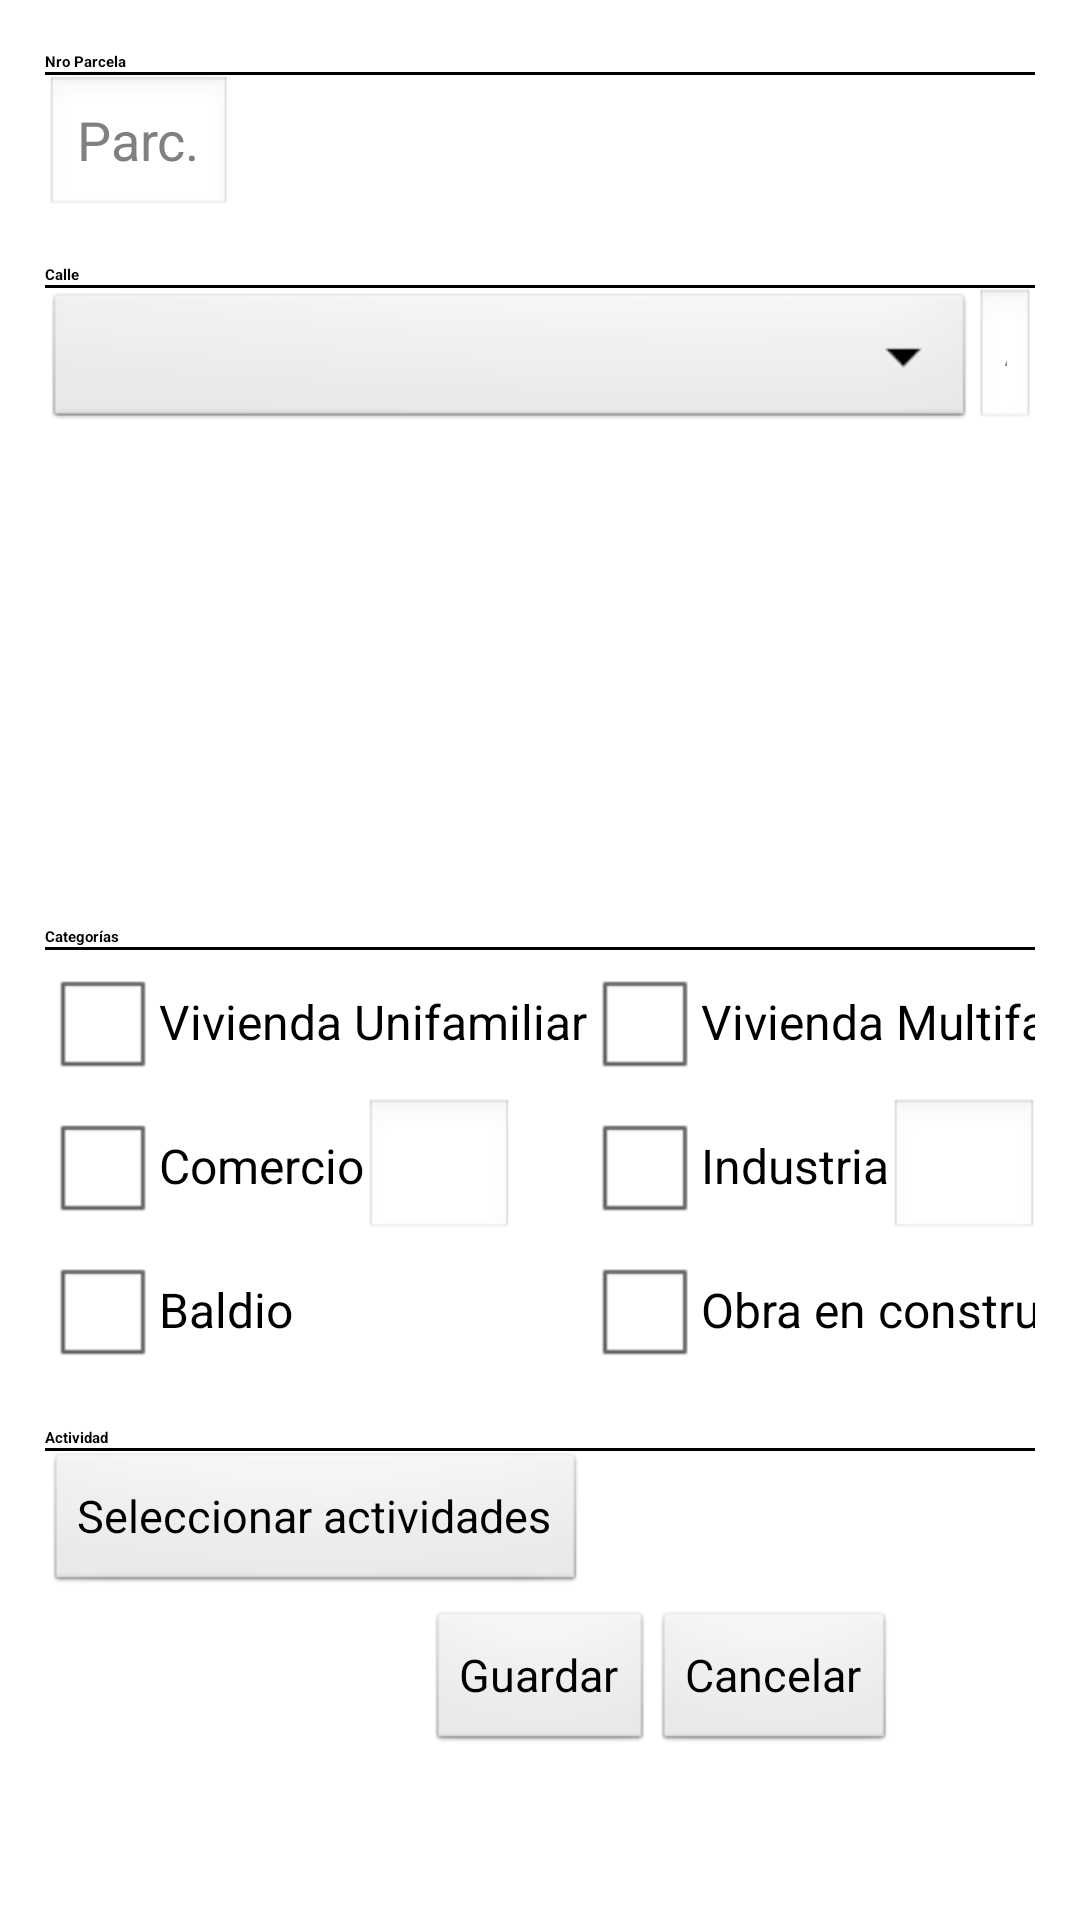

Android layout source for this screen:
<!-- AndroidManifest.xml: application theme AppTheme -->
<!-- res/layout/popup_add_parcela.xml -->
<?xml version="1.0" encoding="utf-8"?>

<LinearLayout xmlns:android="http://schemas.android.com/apk/res/android"
    android:layout_width="match_parent"
    android:layout_height="match_parent"
    android:orientation="vertical"
    android:paddingLeft="15dp"
    android:paddingRight="15dp"
    android:descendantFocusability="beforeDescendants"
    android:focusableInTouchMode="true">

    <TextView android:id= "@+id/nomenclaturaTextHeaderAdd"
   	    android:layout_width="wrap_content"
   	    android:layout_height="wrap_content"
   	    android:layout_marginTop="17dp"
   	    style="@style/popupSubtitulos"
        android:layout_alignParentBottom="true"
   	    android:text="@string/nroParcela"/>


    <View android:id = "@+id/separadorNomAddParcela"
        android:layout_width="fill_parent"
        android:layout_height="1dp"
        android:background="@android:color/black"
        />
        
   	<EditText android:id="@+id/nroParcelaAdd"
   	    android:layout_width="wrap_content"
   	    android:layout_height="wrap_content"
   	    android:inputType="text"
   	    android:hint="@string/parcela"/>


   	<TextView android:id= "@+id/calleTextHeaderAdd"
	   	    android:layout_width="wrap_content"
	   	    android:layout_height="wrap_content"
	   	    android:layout_marginTop="15dp" 
	   	    android:text="@string/calle"
	   	    style="@style/popupSubtitulos"/>
   	
   	<View android:id = "@+id/separadorCalleAdd"
        android:layout_width="fill_parent"
        android:layout_height="1dp"
        android:background="@android:color/black"
        />
   	
   	<LinearLayout android:layout_width="fill_parent"
	    android:layout_height="wrap_content"
	    android:orientation="horizontal">

        <Spinner
                android:id="@+id/cmbCalles"
                android:layout_width="310dp"
                android:layout_height="wrap_content"
                android:spinnerMode="dropdown"
                />
	   	
	   	<EditText android:id="@+id/alturaAdd"
	   	    android:layout_width="wrap_content"
	   	    android:gravity="right"
	   	    android:layout_height="wrap_content"
	   	    android:hint="@string/altura"
	   	    android:inputType="number" />

        <Button android:id="@+id/tomarFotoButton"
                android:layout_width="wrap_content"
                android:layout_marginLeft="40dp"
                android:layout_height="wrap_content"
                android:text="@string/tomarFoto"
                android:textSize="15sp"/>
   	
   	</LinearLayout>
   	
   	<TextView android:id= "@+id/categoriaTextHeaderAdd"
   	    android:layout_width="wrap_content"
   	    android:layout_height="wrap_content"
   	    android:layout_marginTop="15dp" 
   	    style="@style/popupSubtitulos"
   	    android:text="@string/categorias"/>
   	
   	<View android:id = "@+id/separadorCatAdd"
        android:layout_width="fill_parent"
        android:layout_height="1dp"
        android:background="@android:color/black"
        />

    <TableLayout android:id="@+id/tableCategs"
                 android:layout_height="wrap_content"
                 android:layout_width="match_parent">

        <TableRow android:id="@+id/trcateg1"
                  android:layout_height="wrap_content"
                  android:layout_width="match_parent">

            <CheckBox android:id="@+id/chkCategViviUni"
                      android:text="@string/viviendaUni"
                      android:layout_height="wrap_content"
                      android:layout_width="wrap_content"
                    />

            <CheckBox android:id="@+id/chkCategViviMulti"
                      android:text="@string/viviendaMulti"
                      android:layout_height="wrap_content"
                      android:layout_width="wrap_content"
                    />

        </TableRow>

        <TableRow android:id="@+id/trcateg2"
                  android:layout_height="wrap_content"
                  android:layout_width="match_parent">


            <LinearLayout android:id="@+id/layoutComercio"
                          android:orientation="horizontal"
                          android:layout_height="wrap_content"
                          android:layout_width="match_parent"
                    >

                <CheckBox android:id="@+id/chkCategComercio"
                          android:text="@string/comercio"
                          android:layout_height="wrap_content"
                          android:layout_width="wrap_content"
                        />

                <EditText android:id="@+id/txtCategComercio"
                          android:layout_height="wrap_content"
                          android:layout_width="50dp"
                          android:inputType="number"
                        />

            </LinearLayout>

            <LinearLayout android:id="@+id/layoutIndustria"
                          android:orientation="horizontal"
                          android:layout_height="wrap_content"
                          android:layout_width="match_parent"
                    >

                <CheckBox android:id="@+id/chkCategIndustria"
                          android:text="@string/industria"
                          android:layout_height="wrap_content"
                          android:layout_width="wrap_content"
                        />

                <EditText android:id="@+id/txtCategIndustria"
                          android:layout_height="wrap_content"
                          android:layout_width="50dp"
                          android:inputType="number"
                        />

            </LinearLayout>

        </TableRow>

        <TableRow android:id="@+id/trcateg3"
                  android:layout_height="wrap_content"
                  android:layout_width="match_parent">


            <CheckBox android:id="@+id/chkCategBaldio"
                      android:text="@string/baldio"
                      android:layout_height="wrap_content"
                      android:layout_width="wrap_content"
                    />

            <CheckBox android:id="@+id/chkCategObraConst"
                      android:text="@string/obraConst"
                      android:layout_height="wrap_content"
                      android:layout_width="wrap_content"
                    />

        </TableRow>

    </TableLayout>
  	
  	<TextView android:id= "@+id/actividadTextHeaderAdd"
   	    android:layout_width="wrap_content"
   	    android:layout_height="wrap_content"
   	    android:layout_marginTop="15dp" 
   	    style="@style/popupSubtitulos"
   	    android:text="@string/actividad"/>
  	
  	<View android:id = "@+id/separadorActAdd"
        android:layout_width="fill_parent"
        android:layout_height="1dp"
        android:background="@android:color/black"
        />
  	
   	

    <Button android:id="@+id/btnActividades"
            android:layout_width="wrap_content"
            android:layout_height="wrap_content"
            android:text="@string/seleccionarActividad"
            android:textSize="15sp"
            />
   
    <RelativeLayout 
    	android:layout_width="fill_parent"
    	android:layout_height="wrap_content"
    	android:layout_marginTop="5dp"
        >
        <Button android:id="@+id/guardarParcelaButtonAdd"
            android:layout_width="wrap_content"
            android:layout_height="wrap_content"
            android:layout_centerInParent="true"
            style="@drawable/stroke"
            android:text="@string/guardar"
            android:textSize="15sp"/>
        
        <Button android:id="@+id/cancelarParcelaButtonAdd"
            android:layout_width="wrap_content"
            android:layout_height="wrap_content"
            android:layout_centerInParent="true"
            android:layout_toRightOf="@id/guardarParcelaButtonAdd"
            style="@drawable/stroke"
            android:text="@string/cancelar"
            android:textSize="15sp"/>
    </RelativeLayout>
    

</LinearLayout>
<!-- resources referenced by this layout -->
<resources>
  <string name="actividad">Actividad</string>
  <string name="altura">Altura</string>
  <string name="baldio">Baldio</string>
  <string name="calle">Calle</string>
  <string name="cancelar">Cancelar</string>
  <string name="categorias">Categorías</string>
  <string name="comercio">Comercio</string>
  <string name="guardar">Guardar</string>
  <string name="industria">Industria</string>
  <string name="nroParcela">Nro Parcela</string>
  <string name="obraConst">Obra en construccion</string>
  <string name="parcela">Parc.</string>
  <string name="seleccionarActividad">Seleccionar actividades</string>
  <string name="tomarFoto">Tomar foto</string>
  <string name="viviendaMulti">Vivienda Multifamiliar</string>
  <string name="viviendaUni">Vivienda Unifamiliar</string>
  <style name="popupSubtitulos">
          <item name="android:gravity">left</item>
         	<item name="android:textColor">@android:color/black</item>
         	<item name="android:textStyle">bold</item>
         	<item name="android:textSize">15px</item>
      </style>
  <style name="AppTheme" parent="android:Theme.Light" />
</resources>
